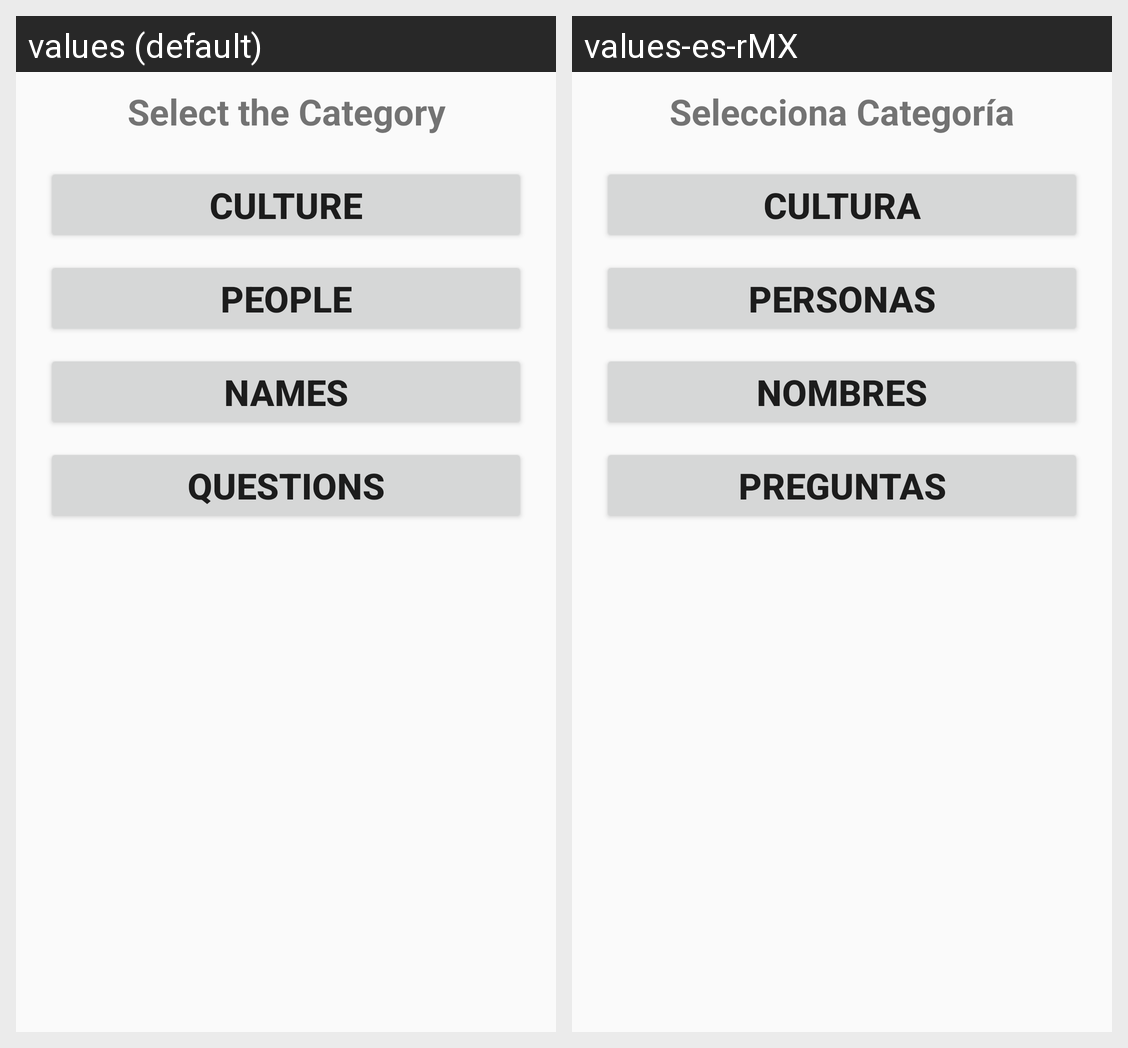

Locale-by-locale string values for the Android screen shown in this grid:
Android screen res/layout/category_selection_layout.xml rendered under 2 locales, left to right: values (default), values-es-rMX. Device: Nexus 5 (rendered at 1080×1920; each locale shown at half size, 540×960, under a caption strip naming it); theme AppTheme.
Strings drawn on this screen, with the default value and each locale's value (text and hints the layout hard-codes, and strings that could not be matched under every locale, appear in the picture but are not listed):

select_the_category_label
  values: Select the Category
  values-es-rMX: Selecciona Categoría

culture_button
  values: Culture
  values-es-rMX: Cultura

people_button
  values: People
  values-es-rMX: Personas

names_button
  values: Names
  values-es-rMX: Nombres

questions_button
  values: Questions
  values-es-rMX: Preguntas
